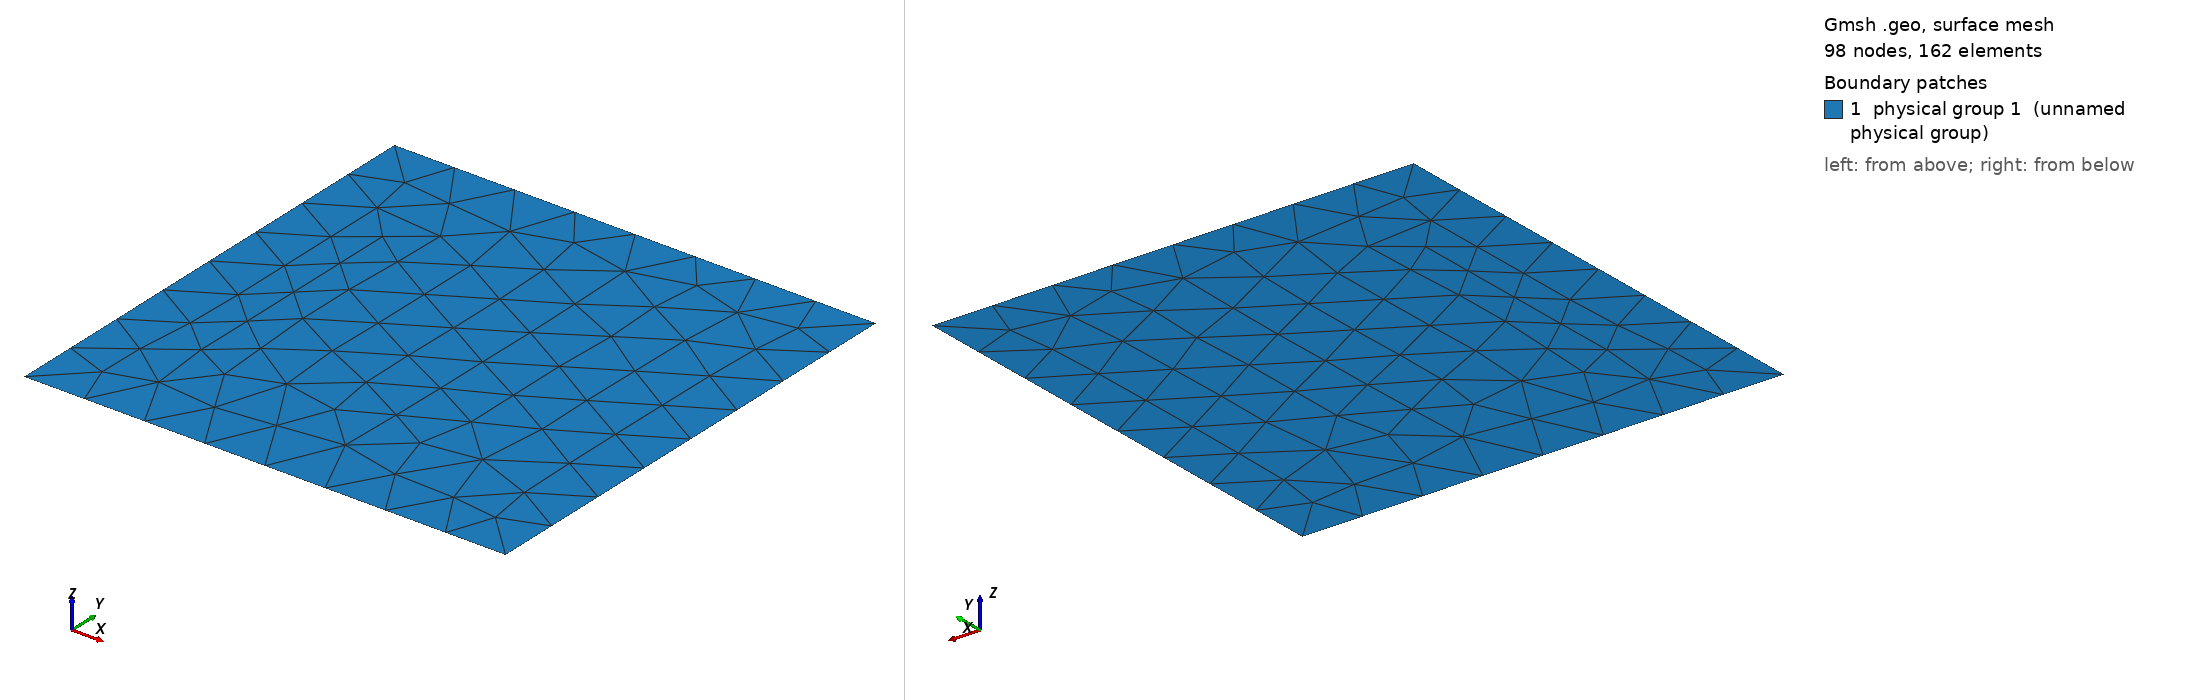

Gmsh geometry script, surface-meshed: 98 nodes, 162 surface elements. Boundary patches (legend numbers): 1 physical group 1 (unnamed physical group). Left view from above one corner, right view from below the opposite corner. Legend entries are the model's physical surfaces. The drawing asked Gmsh for element sizes between 1% and 20% of the model's largest extent; the script's own settings can give other sizes.

=== mesh.geo (drawn) ===
//Mesh.MshFileVersion = 2.2;

Point(1) = { 0, 0, 0};
Point(2) = { 1, 0, 0};
Point(3) = { 1, 1, 0};
Point(4) = { 0, 1, 0};
Line(1) = {1, 4};
Line(2) = {4, 3};
Line(3) = {3, 2};
Line(4) = {2, 1};
Line Loop(1) = {1, 2, 3, 4};
Plane Surface(1) = {1};

Physical Line(1) = {1};
Physical Line(2) = {2};
Physical Line(3) = {3};
Physical Line(4) = {4};
Physical Surface(1) = {1};
